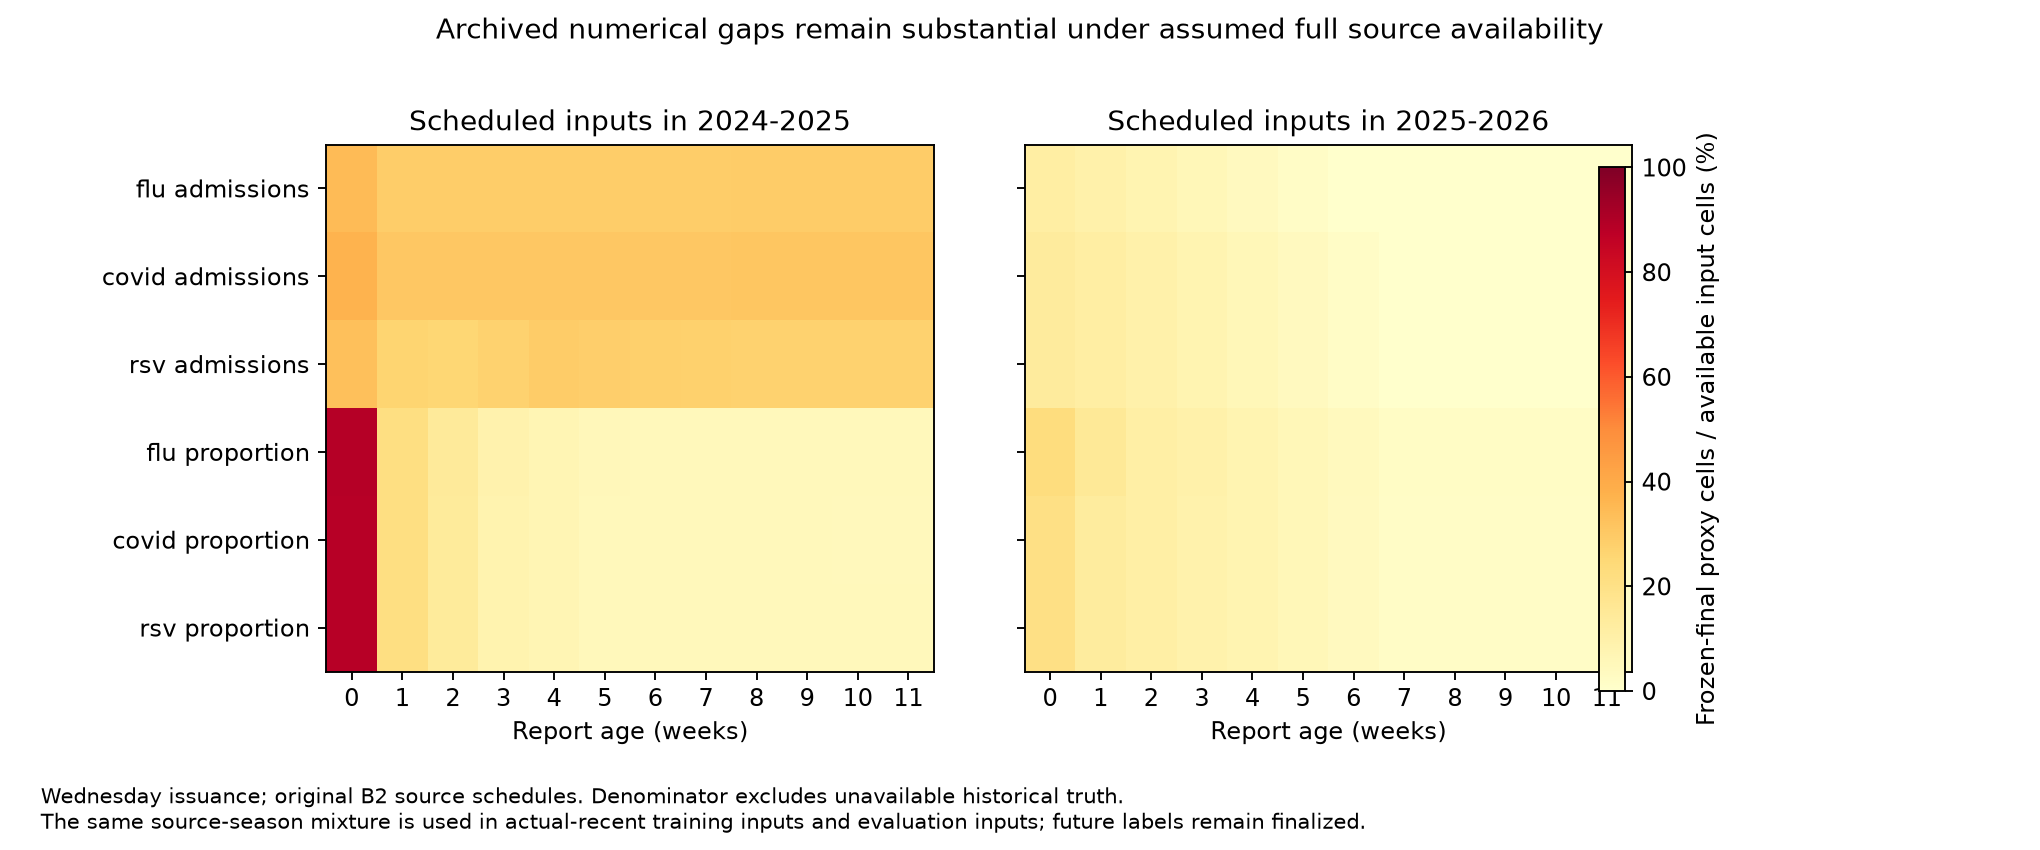

Data behind this chart, as committed beside it:
forecast_evaluation_season, reporting_error_donor_season, input_role, input_season, kind, signal, report_age_weeks, origins, all_cells, scheduled_available_cells, archived_numerical_cells, frozen_final_proxy_cells, proxy_fraction_of_available
2025-2026, 2024-2025, Recent training season actual inputs, 2024-2025, target, nhsn_flu_admissions, 0, 51, 2652, 2630, 1716, 914, 0.3475
2025-2026, 2024-2025, Recent training season actual inputs, 2024-2025, target, nhsn_flu_admissions, 1, 51, 2652, 2628, 1872, 756, 0.2877
2025-2026, 2024-2025, Recent training season actual inputs, 2024-2025, target, nhsn_flu_admissions, 2, 51, 2652, 2628, 1872, 756, 0.2877
2025-2026, 2024-2025, Recent training season actual inputs, 2024-2025, target, nhsn_flu_admissions, 3, 51, 2652, 2628, 1872, 756, 0.2877
2025-2026, 2024-2025, Recent training season actual inputs, 2024-2025, target, nhsn_flu_admissions, 4, 51, 2652, 2628, 1872, 756, 0.2877
2025-2026, 2024-2025, Recent training season actual inputs, 2024-2025, target, nhsn_flu_admissions, 5, 51, 2652, 2628, 1872, 756, 0.2877
2025-2026, 2024-2025, Recent training season actual inputs, 2024-2025, target, nhsn_flu_admissions, 6, 51, 2652, 2626, 1869, 757, 0.2883
2025-2026, 2024-2025, Recent training season actual inputs, 2024-2025, target, nhsn_flu_admissions, 7, 51, 2652, 2624, 1867, 757, 0.2885
2025-2026, 2024-2025, Recent training season actual inputs, 2024-2025, target, nhsn_flu_admissions, 8, 51, 2652, 2622, 1864, 758, 0.2891
2025-2026, 2024-2025, Recent training season actual inputs, 2024-2025, target, nhsn_flu_admissions, 9, 51, 2652, 2620, 1862, 758, 0.2893
2025-2026, 2024-2025, Recent training season actual inputs, 2024-2025, target, nhsn_flu_admissions, 10, 51, 2652, 2618, 1860, 758, 0.2895
2025-2026, 2024-2025, Recent training season actual inputs, 2024-2025, target, nhsn_flu_admissions, 11, 51, 2652, 2616, 1858, 758, 0.2898
2025-2026, 2024-2025, Recent training season actual inputs, 2024-2025, target, nhsn_covid_admissions, 0, 51, 2652, 2630, 1664, 966, 0.3673
2025-2026, 2024-2025, Recent training season actual inputs, 2024-2025, target, nhsn_covid_admissions, 1, 51, 2652, 2628, 1820, 808, 0.3075
2025-2026, 2024-2025, Recent training season actual inputs, 2024-2025, target, nhsn_covid_admissions, 2, 51, 2652, 2628, 1820, 808, 0.3075
2025-2026, 2024-2025, Recent training season actual inputs, 2024-2025, target, nhsn_covid_admissions, 3, 51, 2652, 2628, 1820, 808, 0.3075
2025-2026, 2024-2025, Recent training season actual inputs, 2024-2025, target, nhsn_covid_admissions, 4, 51, 2652, 2628, 1820, 808, 0.3075
2025-2026, 2024-2025, Recent training season actual inputs, 2024-2025, target, nhsn_covid_admissions, 5, 51, 2652, 2628, 1820, 808, 0.3075
2025-2026, 2024-2025, Recent training season actual inputs, 2024-2025, target, nhsn_covid_admissions, 6, 51, 2652, 2626, 1817, 809, 0.3081
2025-2026, 2024-2025, Recent training season actual inputs, 2024-2025, target, nhsn_covid_admissions, 7, 51, 2652, 2624, 1815, 809, 0.3083
2025-2026, 2024-2025, Recent training season actual inputs, 2024-2025, target, nhsn_covid_admissions, 8, 51, 2652, 2622, 1812, 810, 0.3089
2025-2026, 2024-2025, Recent training season actual inputs, 2024-2025, target, nhsn_covid_admissions, 9, 51, 2652, 2620, 1810, 810, 0.3092
2025-2026, 2024-2025, Recent training season actual inputs, 2024-2025, target, nhsn_covid_admissions, 10, 51, 2652, 2618, 1808, 810, 0.3094
2025-2026, 2024-2025, Recent training season actual inputs, 2024-2025, target, nhsn_covid_admissions, 11, 51, 2652, 2616, 1806, 810, 0.3096
2025-2026, 2024-2025, Recent training season actual inputs, 2024-2025, target, nhsn_rsv_admissions, 0, 51, 2652, 2487, 1664, 823, 0.3309
2025-2026, 2024-2025, Recent training season actual inputs, 2024-2025, target, nhsn_rsv_admissions, 1, 51, 2652, 2468, 1820, 648, 0.2626
2025-2026, 2024-2025, Recent training season actual inputs, 2024-2025, target, nhsn_rsv_admissions, 2, 51, 2652, 2450, 1820, 630, 0.2571
2025-2026, 2024-2025, Recent training season actual inputs, 2024-2025, target, nhsn_rsv_admissions, 3, 51, 2652, 2431, 1768, 663, 0.2727
2025-2026, 2024-2025, Recent training season actual inputs, 2024-2025, target, nhsn_rsv_admissions, 4, 51, 2652, 2414, 1716, 698, 0.2891
2025-2026, 2024-2025, Recent training season actual inputs, 2024-2025, target, nhsn_rsv_admissions, 5, 51, 2652, 2398, 1716, 682, 0.2844
2025-2026, 2024-2025, Recent training season actual inputs, 2024-2025, target, nhsn_rsv_admissions, 6, 51, 2652, 2381, 1716, 665, 0.2793
2025-2026, 2024-2025, Recent training season actual inputs, 2024-2025, target, nhsn_rsv_admissions, 7, 51, 2652, 2366, 1716, 650, 0.2747
2025-2026, 2024-2025, Recent training season actual inputs, 2024-2025, target, nhsn_rsv_admissions, 8, 51, 2652, 2350, 1716, 634, 0.2698
2025-2026, 2024-2025, Recent training season actual inputs, 2024-2025, target, nhsn_rsv_admissions, 9, 51, 2652, 2333, 1703, 630, 0.27
2025-2026, 2024-2025, Recent training season actual inputs, 2024-2025, target, nhsn_rsv_admissions, 10, 51, 2652, 2314, 1689, 625, 0.2701
2025-2026, 2024-2025, Recent training season actual inputs, 2024-2025, target, nhsn_rsv_admissions, 11, 51, 2652, 2297, 1673, 624, 0.2717
2025-2026, 2024-2025, Recent training season actual inputs, 2024-2025, target, nssp_flu_proportion, 0, 51, 2652, 2652, 300, 2352, 0.8869
2025-2026, 2024-2025, Recent training season actual inputs, 2024-2025, target, nssp_flu_proportion, 1, 51, 2652, 2652, 2083, 569, 0.2146
2025-2026, 2024-2025, Recent training season actual inputs, 2024-2025, target, nssp_flu_proportion, 2, 51, 2652, 2652, 2276, 376, 0.1418
2025-2026, 2024-2025, Recent training season actual inputs, 2024-2025, target, nssp_flu_proportion, 3, 51, 2652, 2652, 2420, 232, 0.08748
2025-2026, 2024-2025, Recent training season actual inputs, 2024-2025, target, nssp_flu_proportion, 4, 51, 2652, 2652, 2468, 184, 0.06938
2025-2026, 2024-2025, Recent training season actual inputs, 2024-2025, target, nssp_flu_proportion, 5, 51, 2652, 2652, 2517, 135, 0.0509
2025-2026, 2024-2025, Recent training season actual inputs, 2024-2025, target, nssp_flu_proportion, 6, 51, 2652, 2652, 2518, 134, 0.05053
2025-2026, 2024-2025, Recent training season actual inputs, 2024-2025, target, nssp_flu_proportion, 7, 51, 2652, 2652, 2519, 133, 0.05015
2025-2026, 2024-2025, Recent training season actual inputs, 2024-2025, target, nssp_flu_proportion, 8, 51, 2652, 2652, 2520, 132, 0.04977
2025-2026, 2024-2025, Recent training season actual inputs, 2024-2025, target, nssp_flu_proportion, 9, 51, 2652, 2652, 2521, 131, 0.0494
2025-2026, 2024-2025, Recent training season actual inputs, 2024-2025, target, nssp_flu_proportion, 10, 51, 2652, 2652, 2522, 130, 0.04902
2025-2026, 2024-2025, Recent training season actual inputs, 2024-2025, target, nssp_flu_proportion, 11, 51, 2652, 2652, 2523, 129, 0.04864
2025-2026, 2024-2025, Recent training season actual inputs, 2024-2025, target, nssp_covid_proportion, 0, 51, 2652, 2652, 306, 2346, 0.8846
2025-2026, 2024-2025, Recent training season actual inputs, 2024-2025, target, nssp_covid_proportion, 1, 51, 2652, 2652, 2089, 563, 0.2123
2025-2026, 2024-2025, Recent training season actual inputs, 2024-2025, target, nssp_covid_proportion, 2, 51, 2652, 2652, 2282, 370, 0.1395
2025-2026, 2024-2025, Recent training season actual inputs, 2024-2025, target, nssp_covid_proportion, 3, 51, 2652, 2652, 2426, 226, 0.08522
2025-2026, 2024-2025, Recent training season actual inputs, 2024-2025, target, nssp_covid_proportion, 4, 51, 2652, 2652, 2474, 178, 0.06712
2025-2026, 2024-2025, Recent training season actual inputs, 2024-2025, target, nssp_covid_proportion, 5, 51, 2652, 2652, 2523, 129, 0.04864
2025-2026, 2024-2025, Recent training season actual inputs, 2024-2025, target, nssp_covid_proportion, 6, 51, 2652, 2652, 2524, 128, 0.04827
2025-2026, 2024-2025, Recent training season actual inputs, 2024-2025, target, nssp_covid_proportion, 7, 51, 2652, 2652, 2525, 127, 0.04789
2025-2026, 2024-2025, Recent training season actual inputs, 2024-2025, target, nssp_covid_proportion, 8, 51, 2652, 2652, 2526, 126, 0.04751
2025-2026, 2024-2025, Recent training season actual inputs, 2024-2025, target, nssp_covid_proportion, 9, 51, 2652, 2652, 2527, 125, 0.04713
2025-2026, 2024-2025, Recent training season actual inputs, 2024-2025, target, nssp_covid_proportion, 10, 51, 2652, 2652, 2528, 124, 0.04676
2025-2026, 2024-2025, Recent training season actual inputs, 2024-2025, target, nssp_covid_proportion, 11, 51, 2652, 2652, 2529, 123, 0.04638
... 660 more rows
